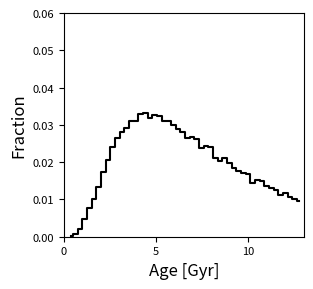

Source code (Python):
import sys

import matplotlib.pyplot as plt
import numpy as np
from scipy import stats

I_NUM_BINS = 50
D_FIG_SIZE_X = 3.25
D_FIG_SIZE_Y = 3
D_MAX_LOG_AGE = np.log10(13)


def ftComputeAgeDistribution(daA, daB, daC, daD, daRotationPeriod,
                              iNumSamples=100000):
    """Return (daLogAge, dMean, dStdDev, daConfidenceInterval)."""
    daASamples = np.random.normal(daA[0], daA[1], iNumSamples)
    daBSamples = np.random.normal(daB[0], daB[1], iNumSamples)
    daCSamples = np.random.normal(daC[0], daC[1], iNumSamples)
    daDSamples = np.random.normal(daD[0], daD[1], iNumSamples)
    daRotSamples = np.random.normal(
        daRotationPeriod[0], daRotationPeriod[1], iNumSamples)

    daLogAge = (daASamples * daRotSamples + daBSamples
                + daCSamples * (daRotSamples - daDSamples))
    daLogAge = daLogAge[daLogAge <= D_MAX_LOG_AGE]

    print(f"Samples after filtering: {len(daLogAge):,} "
          f"out of {iNumSamples:,} ({100 * len(daLogAge) / iNumSamples:.1f}%)")

    dMean = np.mean(daLogAge)
    dStdDev = np.std(daLogAge)
    daCI = np.percentile(daLogAge, [2.5, 97.5])
    return daLogAge, dMean, dStdDev, daCI


def dAnalyticalMeanAge(daA, daB, daC, daD, daRotationPeriod):
    """Return the analytical mean log(age) for comparison."""
    return ((daA[0] + daC[0]) * daRotationPeriod[0]
            + daB[0] - daC[0] * daD[0])


def fnPlotNormalizedHistogram(daLogAge, sOutputPath):
    """Save a normalized histogram of the age distribution."""
    plt.figure(figsize=(D_FIG_SIZE_X, D_FIG_SIZE_Y))
    daAge = 10**daLogAge
    daCounts, daBinEdges = np.histogram(daAge, bins=I_NUM_BINS)
    daFractions = daCounts / len(daAge)
    plt.step(daBinEdges[:-1], daFractions, where='mid', color='k')
    plt.xlabel('Age [Gyr]', fontsize=12)
    plt.ylabel('Fraction', fontsize=12)
    plt.xlim(0, 13)
    plt.ylim(0, 0.06)
    plt.xticks(fontsize=8)
    plt.yticks(fontsize=8)
    plt.tight_layout()
    plt.savefig(sOutputPath, dpi=300)
    plt.close()


def fnPrintStatistics(daLogAge, dMean, dStdDev, daCI, dAnalytical):
    """Print Monte Carlo and analytical results."""
    print(f"\nMonte Carlo Results ({len(daLogAge):,} samples):")
    print(f"Best fit (mean): {dMean:.4f}")
    print(f"Uncertainty (std): {dStdDev:.4f}")
    print(f"95% CI: [{daCI[0]:.4f}, {daCI[1]:.4f}]")
    print(f"Analytical mean: {dAnalytical:.4f}")
    print(f"MC-Analytical difference: {abs(dMean - dAnalytical):.6f}")
    print(f"Median: {np.median(daLogAge):.4f}")
    print(f"Skewness: {stats.skew(daLogAge):.4f}")
    print(f"Kurtosis: {stats.kurtosis(daLogAge):.4f}")


def fnSaveAgeSamples(daLogAge, sOutputFile):
    """Convert log-age to years and save to file."""
    daAge = 10**daLogAge * 1e9
    np.savetxt(sOutputFile, daAge)
    print(f"\nSaved to '{sOutputFile}' "
          f"({np.min(daAge) / 1e9:.2f} - {np.max(daAge) / 1e9:.2f} Gyr)")


if __name__ == "__main__":
    sPlotFile = sys.argv[1] if len(sys.argv) > 1 else "EngleAgeHist.pdf"

    daA = (0.0251, 0.0018)
    daB = (-0.1615, 0.0303)
    daC = (-0.0212, 0.0018)
    daD = (25.45, 1.9079)
    daRotationPeriod = (122, 5.5)

    daLogAge, dMean, dStdDev, daCI = ftComputeAgeDistribution(
        daA, daB, daC, daD, daRotationPeriod)
    dAnalytical = dAnalyticalMeanAge(daA, daB, daC, daD, daRotationPeriod)

    fnPrintStatistics(daLogAge, dMean, dStdDev, daCI, dAnalytical)
    fnPlotNormalizedHistogram(daLogAge, sPlotFile)
    fnSaveAgeSamples(daLogAge, 'age_samples.txt')
